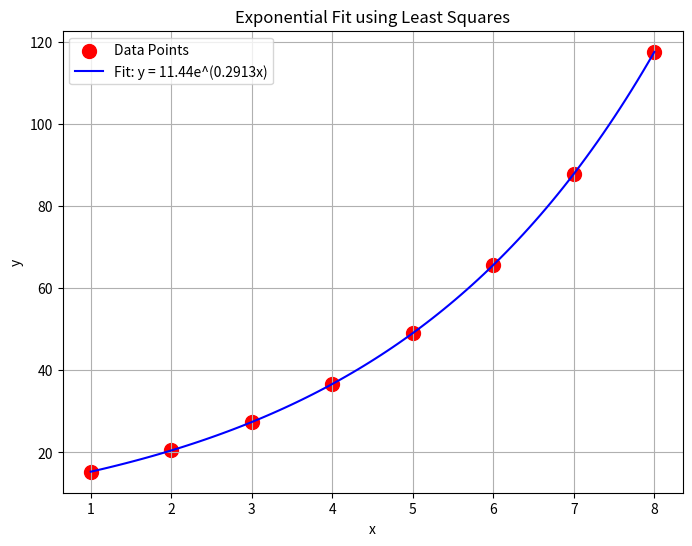

Write Python code to recreate this figure.
import numpy as np
import matplotlib.pyplot as plt

# 1. 输入数据
x = np.array([1, 2, 3, 4, 5, 6, 7, 8])
y = np.array([15.3, 20.5, 27.4, 36.6, 49.1, 65.6, 87.87, 117.6])

# 2. 对数变换
Y = np.log(y)  # Y = ln(y)

# 3. 最小二乘法拟合 Y = A + bx
# 构造正规方程的系数矩阵
n = len(x)
sum_x = np.sum(x)
sum_x2 = np.sum(x**2)
sum_Y = np.sum(Y)
sum_xY = np.sum(x * Y)

# 正规方程：[[n, sum_x], [sum_x, sum_x2]] @ [A, b] = [sum_Y, sum_xY]
A_matrix = np.array([[n, sum_x], [sum_x, sum_x2]])
B_matrix = np.array([sum_Y, sum_xY])

# 解线性方程组
A, b = np.linalg.solve(A_matrix, B_matrix)

# 4. 还原参数 a 和 b
a = np.exp(A)  # a = e^A

print(f"拟合参数：a = {a:.2f}, b = {b:.4f}")
print(f"拟合模型：y = {a:.2f} * e^({b:.4f}x)")

# 5. 绘制拟合曲线和数据点
# 生成用于绘图的 x 值（更密集的点）
x_fit = np.linspace(1, 8, 100)
y_fit = a * np.exp(b * x_fit)  # 拟合值

# 绘图
plt.figure(figsize=(8, 6))
plt.scatter(x, y, color='red', label='Data Points', s=100)  # 原始数据点
plt.plot(x_fit, y_fit, color='blue', label=f'Fit: y = {a:.2f}e^({b:.4f}x)')  # 拟合曲线
plt.xlabel('x')
plt.ylabel('y')
plt.title('Exponential Fit using Least Squares')
plt.legend()
plt.grid(True)
plt.show()

# 6. 计算拟合误差（可选）
y_pred = a * np.exp(b * x)
error = np.sum((y - y_pred)**2)
print(f"误差平方和：{error:.2f}")
